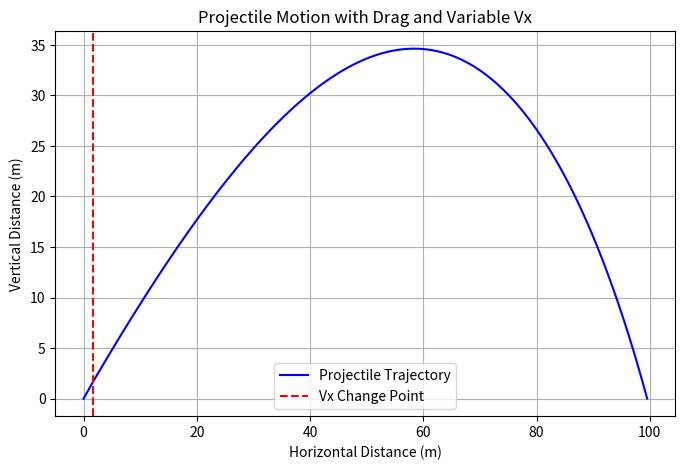

Python code for this plot:
# hi2

# A numerical model for projectile motion with quadratic drag is provided below. 
# This model uses the standard Euler-Cromer numerical method to solve the coupled differential equations over discrete time steps.

import numpy as np
import matplotlib.pyplot as plt
from math import isclose

"""
def simulate_projectile_motion_with_drag_and_changing_weight(radius, mass, initial_velocity, angle_degree, time_to_change_weight, speed_change):
    # Parameter speed_change: when Twinborn's weight increases at time_of_weight_change, a negative float will be added to and redefine (+=) vx[i].
    #                         When Twinborn's weight decreases at time_of_weight_change, a positive float will be added to and redefine (+=) vx[i].

    # 1. Physical Constants & Parameters
    g = 9.81 # acceleration due to gravity (m/s^2)
    rho = 1.225 # Air density at sea level (kg/m^3)
    C_d = 0.47 # Drag coefficient (sphere)
    r = radius # r = 0.037 # Radius of the object (meters)
    m = mass # m = 0.145 # Mass of the object (kg, e.g., baseball)
    # Calculate cross-sectional area
    A = np.pi * r**2 # Group constant drag terms for efficiency: F_d = k * v^2
    k = 0.5 * C_d * rho * A 

    # 2. Initial Conditions
    v0 = initial_velocity # 45.0 # Initial velocity (m/s)
    angle = angle_degree # 35.0 # Launch angle (degrees)
    x0, y0 = 0.0, 0.0 # Initial position
    # Convert angle to radians and split velocity components
    theta = np.radians(angle)
    vx0 = v0 * np.cos(theta) 
    vy0 = v0 * np.sin(theta)

    # 3. Time Stepping Setup
    dt = 0.001 # Time step size (seconds)
    t = [0.0] # Time array
    x = [x0] # X-position array
    y = [y0] # Y-position array
    vx = [vx0] # X-velocity array #NOTE: only Ferro iron will change the vx at certain time
    vy = [vy0] # Y-velocity array

    # 4. Numerical Integration Loop (Euler-Cromer Method)
    i = 0
    while y[i] >= 0.0:
        if any(isclose(time, time_to_change_weight, abs_tol=1e-3) for time in t):
            # change only vx[i]
            vx[i] += speed_change

            # Current total velocity magnitude
            v = np.sqrt(vx[i]**2 + vy[i]**2) #NOTE: only Ferro iron will change the vx at certain time
    
            # Calculate accelerations (F/m = a)
            # Drag force opposes the direction of each velocity component
            ax = - (k / m) * v * vx[i] #NOTE: only Ferro iron will change the vx at certain time
            ay = - g - (k / m) * v * vy[i]
    
            # Update velocities for the next step
            vx.append(vx[i] + ax * dt)
            vy.append(vy[i] + ay * dt)
    
            # Update positions using the newly calculated velocities
            x.append(x[i] + vx[i+1] * dt)
            y.append(y[i] + vy[i+1] * dt)
    
            # Advance time track
            t.append(t[i] + dt)
            i += 1
        else:
            # Current total velocity magnitude
            v = np.sqrt(vx[i]**2 + vy[i]**2)

            # Calculate accelerations (F/m = a)
            # Drag force opposes the direction of each velocity component
            ax = - (k / m) * v * vx[i]
            ay = - g - (k / m) * v * vy[i]

            # Update velocities for the next step
            vx.append(vx[i] + ax * dt)
            vy.append(vy[i] + ay * dt)

            # Update positions using the newly calculated velocities
            x.append(x[i] + vx[i+1] * dt)
            y.append(y[i] + vy[i+1] * dt)

            # Advance time track
            t.append(t[i] + dt)
            i += 1

    # 5. Plotting the Trajectory
    plt.figure(figsize=(10, 5))
    plt.plot(x, y, label=f'With Drag (Angle: {angle}°)', color='crimson', lw=2)
    plt.title("Projectile Motion Simulation with Quadratic Drag", fontsize=14)
    plt.xlabel("Horizontal Distance (meters)", fontsize=12)
    plt.ylabel("Vertical Height (meters)", fontsize=12)
    plt.grid(True, linestyle='--', alpha=0.6)
    plt.axhline(0, color='black', lw=1)
    plt.legend()
    plt.show()

    # Print critical metrics
    print(f"Max Height: {max(y):.2f} meters")
    print(f"Total Distance (Range): {x[-1]:.2f} meters")
    print(f"Total Flight Time: {t[-1]:.2f} seconds")
"""

def simulate_projectile_motion_with_drag_and_changing_weight(radius, mass, initial_velocity, angle_degree, time_to_change_weight, speed_change):
    # Parameter speed_change: when Twinborn's weight increases at time_of_weight_change, a negative float will be added to and redefine (+=) vx[i].
    #                         When Twinborn's weight decreases at time_of_weight_change, a positive float will be added to and redefine (+=) vx[i].
    # This is only for one time changing weight.

    # 1. Physics Parameters
    g = 9.81              # Gravity (m/s^2)
    m = mass # m = 0.145 # Mass of the object (kg, e.g., baseball)
    rho = 1.225           # Air density (kg/m^3)
    Cd = 0.47             # Drag coefficient (sphere)
    r = radius # r = 0.037 # Radius of the object (meters)
    A = np.pi * r**2      # Cross-sectional area

    # 2. Initial Conditions
    x, y = 0.0, 0.0       # Starting position
    v0 = initial_velocity # Initial velocity (m/s)
    angle = angle_degree  # Launch angle (degrees)
    rad_angle = np.radians(angle)

    vx = v0 * np.cos(rad_angle)
    vy = v0 * np.sin(rad_angle)

    # 3. Simulation Parameters
    dt = 0.001            # Time step (s)
    t = 0.0               # Initial time
    change_time = time_to_change_weight     # Time at which Vx changes (s)
    new_vx_to_add = speed_change         # The new Vx value after change_time (m/s)
    has_changed = False   # Flag to ensure it only fires once

    # Lists for plotting
    t_list, x_list, y_list = [], [], []

    # 4. Simulation Loop (Stops when it hits the ground)
    while y >= 0:
        # Record current state
        t_list.append(t)
        x_list.append(x)
        y_list.append(y)

        # Calculate speed and drag force magnitude
        v = np.sqrt(vx**2 + vy**2)
        f_drag = 0.5 * rho * Cd * A * v**2

        # Decompose forces into components
        # Drag direction is always opposite to the current velocity direction
        f_drag_x = -f_drag * (vx / v)
        f_drag_y = -f_drag * (vy / v)

        # Accelerations (F = ma -> a = F/m)
        ax = f_drag_x / m
        ay = -g + (f_drag_y / m)

        # Update velocities and positions using Euler method
        x += vx * dt
        y += vy * dt
        vx += ax * dt
        vy += ay * dt

        # Check if we should alter Vx
        if t >= change_time and not has_changed:
            vx += new_vx_to_add         # Manually force the velocity change
            has_changed = True  # Mark as done

        t += dt
    
    # 5. Plotting the Trajectory
    plt.figure(figsize=(8, 5))
    plt.plot(x_list, y_list, label="Projectile Trajectory", color="blue")
    plt.axvline(x=x_list[t_list.index(next(filter(lambda x: x >= change_time, t_list)))], 
                color="red", linestyle="--", label="Vx Change Point")
    plt.title("Projectile Motion with Drag and Variable Vx")
    plt.xlabel("Horizontal Distance (m)")
    plt.ylabel("Vertical Distance (m)")
    plt.legend()
    plt.grid(True)
    plt.show()
    
    # Print critical metrics
    print(f"Args: {radius=}, {mass=}, {initial_velocity=}, {angle_degree=}, {time_to_change_weight=}, {speed_change=}")
    print(f"Max Height: {max(y_list):.2f} meters")
    print(f"Total Distance (Range): {x_list[-1]:.2f} meters")
    print(f"Total Flight Time: {t_list[-1]:.2f} seconds\n")


if __name__ == "__main__": # use for module
    simulate_projectile_motion_with_drag_and_changing_weight((1.65/2), 62, 50, 45, 0.050, 1)
